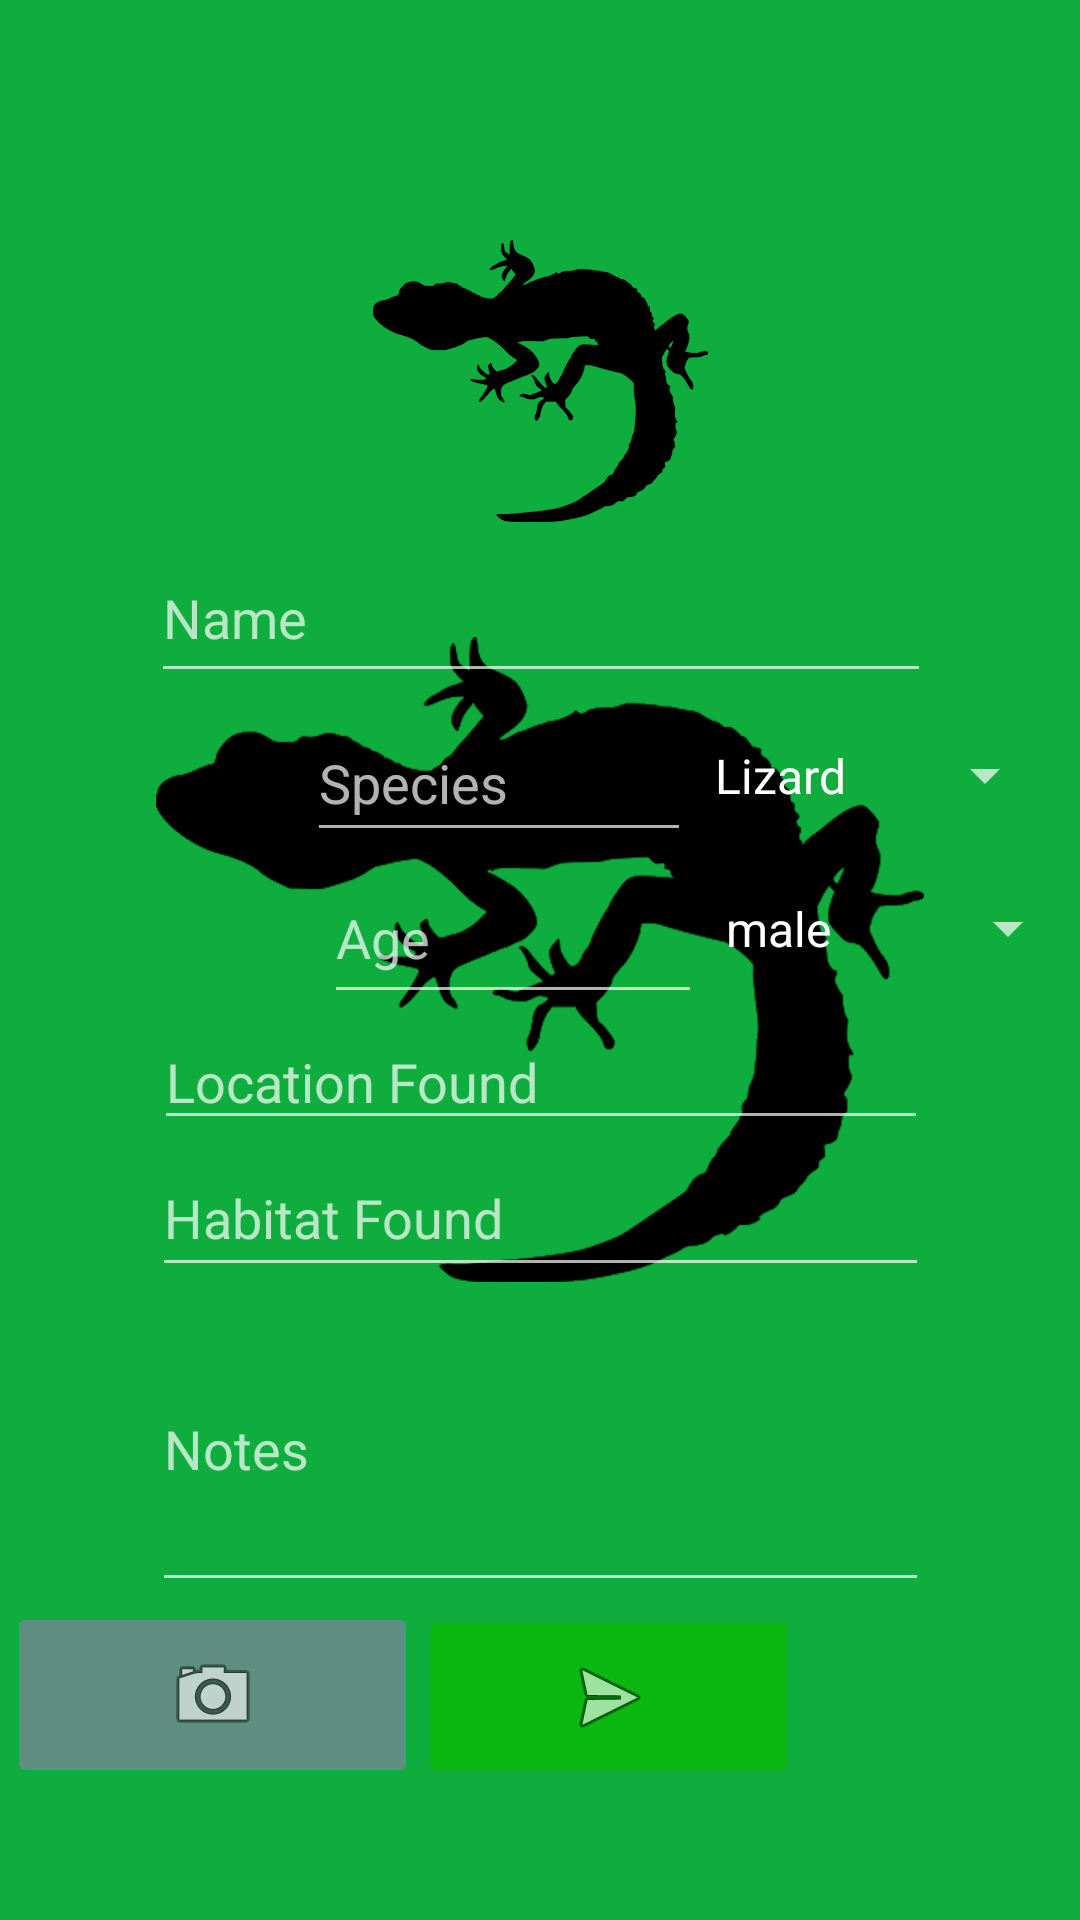

The Android layout XML behind this screen, and the referenced resources:
<!-- AndroidManifest.xml: application theme SplashScreenTheme -->
<!-- res/layout/add.xml -->
<?xml version="1.0" encoding="utf-8"?>
<androidx.constraintlayout.widget.ConstraintLayout
    xmlns:android="http://schemas.android.com/apk/res/android"
    xmlns:app="http://schemas.android.com/apk/res-auto"
    xmlns:tools="http://schemas.android.com/tools"
    style="@style/AppTheme"
    android:layout_width="match_parent"
    android:layout_height="match_parent">

    <ImageView
        android:id="@+id/imageView"
        android:layout_width="131dp"
        android:layout_height="94dp"
        android:layout_marginBottom="4dp"
        app:layout_constraintBottom_toTopOf="@+id/name"
        app:layout_constraintEnd_toEndOf="parent"
        app:layout_constraintStart_toStartOf="parent"
        app:srcCompat="@drawable/gecko" />

    <EditText
        android:id="@+id/name"
        android:layout_width="260dp"
        android:layout_height="53dp"
        android:layout_marginBottom="4dp"
        android:ems="10"
        android:hint="@string/title"
        android:inputType="textPersonName"
        android:text="@string/blank"
        app:layout_constraintBottom_toTopOf="@+id/species"
        app:layout_constraintEnd_toEndOf="parent"
        app:layout_constraintHorizontal_bias="0.503"
        app:layout_constraintStart_toStartOf="parent" />

    <ImageButton
        android:id="@+id/imageButton2"
        android:layout_width="127dp"
        android:layout_height="61dp"
        android:backgroundTint="#0AB811"
        app:layout_constraintBottom_toBottomOf="parent"
        app:layout_constraintEnd_toEndOf="parent"
        app:layout_constraintHorizontal_bias="0.0"
        app:layout_constraintStart_toEndOf="@+id/imageButton"
        app:layout_constraintTop_toBottomOf="@+id/notes"
        app:layout_constraintVertical_bias="0.02"
        app:srcCompat="@android:drawable/ic_menu_send" />

    <EditText
        android:id="@+id/age"
        android:layout_width="126dp"
        android:layout_height="54dp"
        android:ems="10"
        android:hint="@string/age"
        android:inputType="textPersonName"
        android:text="@string/blank"
        app:layout_constraintBottom_toTopOf="@+id/location"
        app:layout_constraintEnd_toStartOf="@+id/sexSpinner"
        app:layout_constraintHorizontal_bias="1.0"
        app:layout_constraintStart_toStartOf="parent"
        app:layout_constraintTop_toTopOf="parent"
        app:layout_constraintVertical_bias="1.0" />

    <Spinner
        android:id="@+id/typeSpinner"
        android:layout_width="122dp"
        android:layout_height="55dp"
        android:layout_marginTop="9dp"
        android:layout_marginBottom="11dp"
        android:entries="@array/types"
        app:layout_constraintBottom_toTopOf="@+id/sexSpinner"
        app:layout_constraintEnd_toEndOf="parent"
        app:layout_constraintHorizontal_bias="0.968"
        app:layout_constraintStart_toStartOf="parent"
        app:layout_constraintTop_toBottomOf="@+id/name"
        app:layout_constraintVertical_bias="0.421" />

    <EditText
        android:id="@+id/species"
        android:layout_width="128dp"
        android:layout_height="49dp"
        android:ems="10"
        android:hint="@string/species"
        android:inputType="textPersonName"
        android:text="@string/blank"
        app:layout_constraintBottom_toTopOf="@+id/age"
        app:layout_constraintEnd_toStartOf="@+id/typeSpinner"
        app:layout_constraintHorizontal_bias="1.0"
        app:layout_constraintStart_toStartOf="parent" />

    <Spinner
        android:id="@+id/sexSpinner"
        android:layout_width="126dp"
        android:layout_height="51dp"
        android:entries="@array/sexes"
        app:layout_constraintBottom_toTopOf="@+id/location"
        app:layout_constraintEnd_toEndOf="parent"
        app:layout_constraintHorizontal_bias="1.0"
        app:layout_constraintStart_toStartOf="parent"
        app:layout_constraintTop_toBottomOf="@+id/name"
        app:layout_constraintVertical_bias="0.946" />

    <TextView
        android:id="@+id/textView"
        android:layout_width="wrap_content"
        android:layout_height="wrap_content"
        android:layout_marginTop="88dp"
        android:layout_marginBottom="3dp"
        android:text="@string/edit"
        android:textSize="36sp"
        app:layout_constraintBottom_toTopOf="@+id/imageView"
        app:layout_constraintEnd_toEndOf="parent"
        app:layout_constraintStart_toStartOf="parent"
        app:layout_constraintTop_toTopOf="parent"
        app:layout_constraintVertical_bias="1.0" />

    <EditText
        android:id="@+id/habitat"
        android:layout_width="259dp"
        android:layout_height="49dp"
        android:ems="10"
        android:hint="@string/habitat"
        android:inputType="textPersonName"
        android:text="@string/blank"
        app:layout_constraintBottom_toTopOf="@+id/notes"
        app:layout_constraintEnd_toEndOf="parent"
        app:layout_constraintStart_toStartOf="parent" />

    <EditText
        android:id="@+id/notes"
        android:layout_width="259dp"
        android:layout_height="105dp"
        android:ems="10"
        android:hint="@string/notes"
        android:inputType="textPersonName"
        android:text="@string/blank"
        app:layout_constraintBottom_toTopOf="@+id/imageButton"
        app:layout_constraintEnd_toEndOf="parent"
        app:layout_constraintStart_toStartOf="parent" />

    <EditText
        android:id="@+id/location"
        android:layout_width="258dp"
        android:layout_height="42dp"
        android:ems="10"
        android:hint="@string/location"
        android:inputType="textPersonName"
        android:text="@string/blank"
        app:layout_constraintBottom_toTopOf="@+id/habitat"
        app:layout_constraintEnd_toEndOf="parent"
        app:layout_constraintHorizontal_bias="0.503"
        app:layout_constraintStart_toStartOf="parent" />

    <ImageButton
        android:id="@+id/imageButton"
        android:layout_width="137dp"
        android:layout_height="62dp"
        android:layout_marginBottom="44dp"
        android:backgroundTint="#5F8F81"
        app:layout_constraintBottom_toBottomOf="parent"
        app:layout_constraintEnd_toEndOf="parent"
        app:layout_constraintHorizontal_bias="0.01"
        app:layout_constraintStart_toStartOf="parent"
        app:srcCompat="@android:drawable/ic_menu_camera" />

</androidx.constraintlayout.widget.ConstraintLayout>
<!-- resources referenced by this layout -->
<resources>
  <string-array name="sexes">
          <item>male</item>
          <item>female</item>
          <item>unknown</item>
      </string-array>
  <string-array name="types">
          <item>Lizard</item>
          <item>Snake</item>
          <item>Turtle</item>
          <item>Tortoise</item>
          <item>Crocodilian</item>
          <item>Salamander</item>
          <item>Frog</item>
          <item>Toad</item>
          <item>Other</item>
      </string-array>
  <!-- drawable gecko: png bitmap (drawable-hdpi, 15585 bytes) -->
  <string name="age">Age</string>
  <string name="blank" />
  <string name="edit">Edit Entry:</string>
  <string name="habitat">Habitat Found</string>
  <string name="location">Location Found</string>
  <string name="notes">Notes</string>
  <string name="species">Species</string>
  <string name="title">Name</string>
  <style name="AppTheme" parent="Theme.AppCompat.Light.DarkActionBar">
          
          <item name="colorPrimary">@color/Primary</item>
          <item name="colorPrimaryDark">@color/Primary</item>
          <item name="colorAccent">@color/accent</item>
          <item name="android:colorBackground">@color/BGLight</item>
          <item name="android:textColor">@color/black</item>
      </style>
  <style name="SplashScreenTheme" parent="Theme.AppCompat.NoActionBar">
          <item name="android:windowBackground">@drawable/splash</item>
      </style>
  <color name="Primary">#003611</color>
  <color name="accent">#0ead3e</color>
  <color name="BGLight">#c1e6cc</color>
  <color name="black">#000000</color>
  <!-- drawable splash (drawable) -->
  <?xml version="1.0" encoding="utf-8"?>
  <layer-list xmlns:android="http://schemas.android.com/apk/res/android">
      <item
          android:drawable="@color/accent"/>
      <item>
          <bitmap
              android:gravity="center"
              android:src="@drawable/gecko"/>
      </item>
  </layer-list>
</resources>
